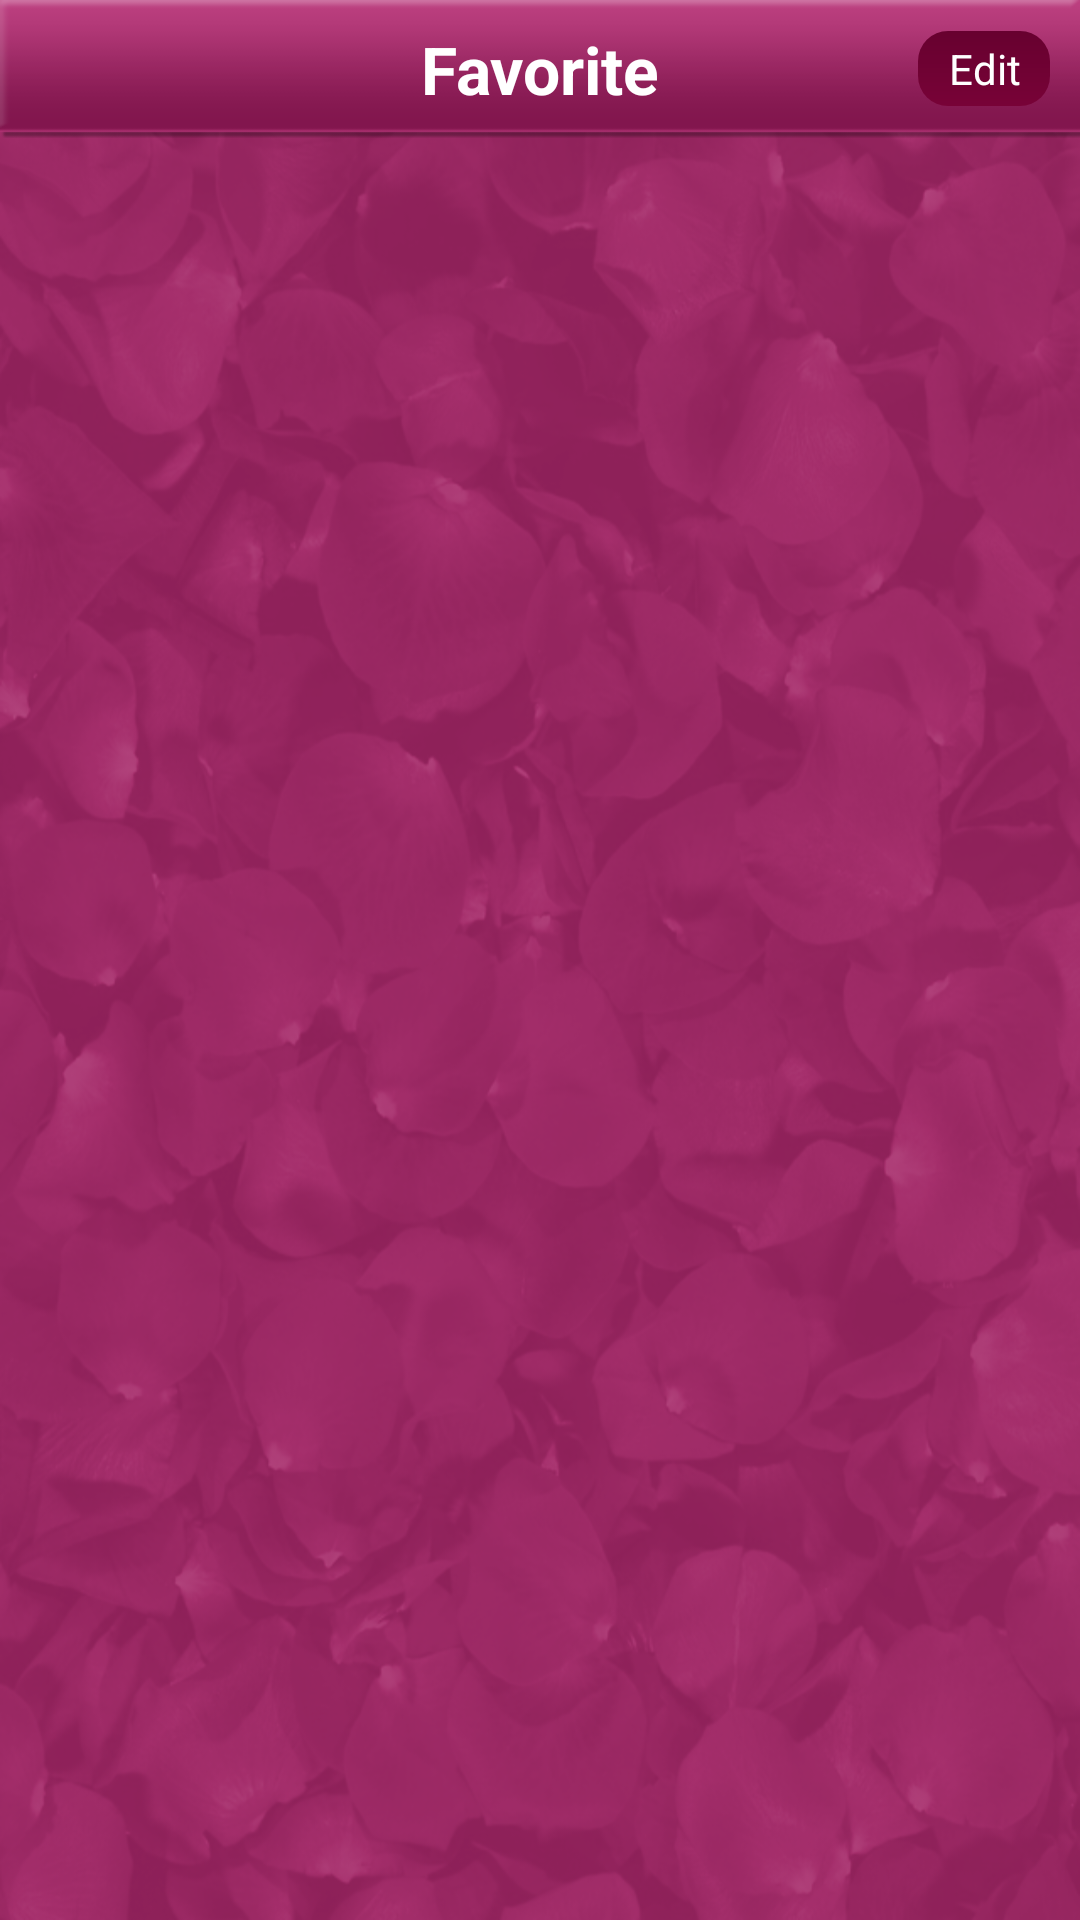

This screen was rendered from an Android layout file. Write that file and the resources it references.
<!-- AndroidManifest.xml: application theme AppTheme -->
<!-- res/layout/activity_fav.xml -->
<?xml version="1.0" encoding="utf-8"?>
<RelativeLayout xmlns:android="http://schemas.android.com/apk/res/android"
    android:layout_width="match_parent"
    android:layout_height="match_parent" 
    android:background="@drawable/background">
    
	 <RelativeLayout
        android:id="@+id/fav_topLayout"
        android:layout_width="match_parent"
        android:layout_height="wrap_content"
        android:background="@drawable/top" >
        <TextView
            android:id="@+id/fav_heading"
            android:layout_width="wrap_content"
            android:layout_height="wrap_content"
            android:layout_centerHorizontal="true"
            android:layout_centerVertical="true"
            android:text="Favorite"
            android:textAppearance="?android:attr/textAppearanceLarge"
            android:textColor="#ffffff"
            android:textStyle="bold" />
        <Button
            android:id="@+id/fav_btn_editdone"
            android:layout_width="wrap_content"
            android:layout_height="wrap_content"
            android:layout_alignParentRight="true"
            android:layout_centerVertical="true"
            android:layout_marginRight="10dp"
            android:background="@drawable/pink_back"
            android:text="Edit"
            android:textColor="#FFF" 
            android:paddingLeft="10dp"
            android:paddingTop="3dp"
            android:paddingRight="10dp"
            android:paddingBottom="3dp"
             />
        
    </RelativeLayout>
    <ListView
        android:id="@android:id/list"
        android:layout_below="@id/fav_topLayout"
        android:layout_above="@+id/relbottom"
        android:layout_width="match_parent"
        android:layout_height="wrap_content" 
         android:divider="@null"
		android:dividerHeight="0dp"
        android:listSelector="@color/tabTransparent"/>
    <RelativeLayout
        android:id="@+id/relbottom"
        android:layout_width="wrap_content"
        android:layout_height="50dp"
        android:layout_alignParentBottom="true" >

        <include layout="@layout/admob" />
    </RelativeLayout>
</RelativeLayout>
<!-- res/layout/admob.xml (included above) -->
<?xml version="1.0" encoding="utf-8"?>
<merge xmlns:android="http://schemas.android.com/apk/res/android" >

    <RelativeLayout
        android:id="@+id/admoblayout"
        android:layout_width="fill_parent"
        android:layout_height="50dp"
        android:gravity="center_horizontal" 
	>
    </RelativeLayout>

</merge>
<!-- resources referenced by this layout -->
<resources>
  <color name="tabTransparent">#00ffffff</color>
  <!-- drawable background: png bitmap (drawable-hdpi, 273707 bytes) -->
  <!-- drawable pink_back (drawable) -->
  <?xml version="1.0" encoding="utf-8"?>
  <shape xmlns:android="http://schemas.android.com/apk/res/android">
      <solid android:color="#67012f"/>
      <corners android:radius="10dp"/>
      
      <gradient
  		android:startColor="#780237"
  		android:endColor="#67012f"
  		android:angle="90"
  		android:type="linear"
  	/> 
  </shape>
  <!-- drawable top: png bitmap (drawable-hdpi, 909 bytes) -->
  <style name="AppTheme" parent="AppBaseTheme">
          
      </style>
  <style name="AppBaseTheme" parent="android:Theme.Light">
          
      </style>
</resources>
